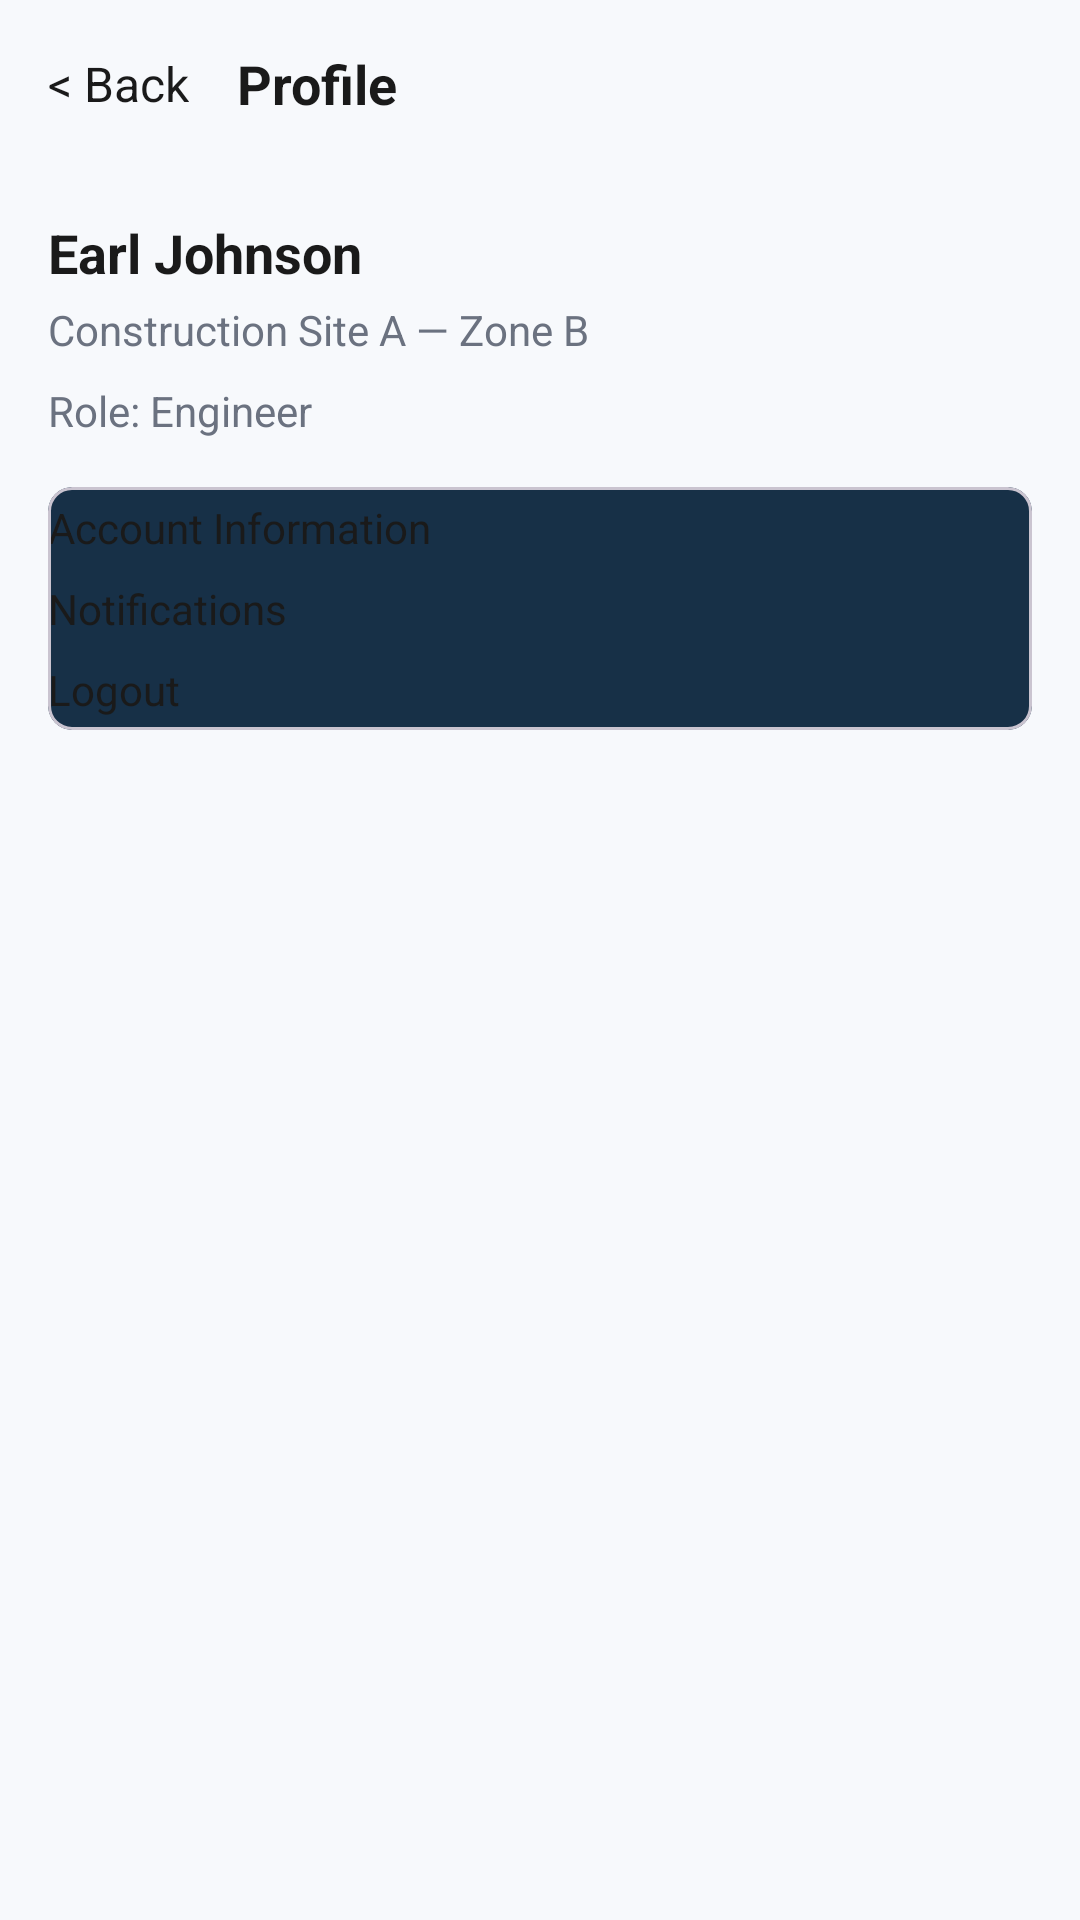

This screen was rendered from an Android layout file. Write that file and the resources it references.
<!-- AndroidManifest.xml: activity theme Theme.HAZORA.Light -->
<!-- res/layout/activity_profile.xml -->
<?xml version="1.0" encoding="utf-8"?>
<LinearLayout xmlns:android="http://schemas.android.com/apk/res/android"
    xmlns:app="http://schemas.android.com/apk/res-auto"
    android:layout_width="match_parent"
    android:layout_height="match_parent"
    android:orientation="vertical"
    android:background="@color/background_light">

    <LinearLayout
        android:layout_width="match_parent"
        android:layout_height="56dp"
        android:orientation="horizontal"
        android:paddingStart="16dp"
        android:paddingEnd="16dp"
        android:gravity="center_vertical">

        <TextView
            android:id="@+id/tv_back"
            android:layout_width="wrap_content"
            android:layout_height="wrap_content"
            android:text="&lt; Back"
            android:textColor="@color/primary_text_dark"
            android:textSize="16sp" />

        <TextView
            android:id="@+id/tv_title"
            android:layout_width="wrap_content"
            android:layout_height="wrap_content"
            android:layout_marginStart="16dp"
            android:text="Profile"
            android:textColor="@color/primary_text_dark"
            android:textStyle="bold"
            android:textSize="18sp" />
    </LinearLayout>

    <LinearLayout
        android:layout_width="match_parent"
        android:layout_height="match_parent"
        android:orientation="vertical"
        android:padding="16dp">

        <TextView
            android:layout_width="match_parent"
            android:layout_height="wrap_content"
            android:text="Earl Johnson"
            android:textColor="@color/primary_text_dark"
            android:textStyle="bold"
            android:textSize="18sp" />

        <TextView
            android:layout_width="match_parent"
            android:layout_height="wrap_content"
            android:text="Construction Site A — Zone B"
            android:textColor="@color/secondary_text_dark"
            android:layout_marginTop="4dp" />

        <TextView
            android:layout_width="match_parent"
            android:layout_height="wrap_content"
            android:text="Role: Engineer"
            android:textColor="@color/secondary_text_dark"
            android:layout_marginTop="8dp" />

        <com.google.android.material.card.MaterialCardView
            android:layout_width="match_parent"
            android:layout_height="wrap_content"
            app:cardCornerRadius="8dp"
            android:layout_marginTop="16dp"
            android:padding="12dp"
            android:background="@color/white">

            <LinearLayout
                android:layout_width="match_parent"
                android:layout_height="wrap_content"
                android:orientation="vertical">

                <TextView
                    android:layout_width="match_parent"
                    android:layout_height="wrap_content"
                    android:text="Account Information"
                    android:textColor="@color/primary_text_dark"
                    android:paddingTop="4dp"
                    android:paddingBottom="4dp" />

                <TextView
                    android:layout_width="match_parent"
                    android:layout_height="wrap_content"
                    android:text="Notifications"
                    android:textColor="@color/primary_text_dark"
                    android:paddingTop="4dp"
                    android:paddingBottom="4dp" />

                <TextView
                    android:layout_width="match_parent"
                    android:layout_height="wrap_content"
                    android:text="Logout"
                    android:textColor="@color/primary_text_dark"
                    android:paddingTop="4dp"
                    android:paddingBottom="4dp" />

            </LinearLayout>
        </com.google.android.material.card.MaterialCardView>

    </LinearLayout>

</LinearLayout>
<!-- resources referenced by this layout -->
<resources>
  <color name="background_light">#F7F9FC</color>
  <color name="primary_text_dark">#1A1A1A</color>
  <color name="secondary_text_dark">#6B7280</color>
  <color name="white">#FFFFFFFF</color>
  <style name="Theme.HAZORA.Light" parent="Theme.HAZORA">
          <item name="android:windowBackground">@color/background_light</item>
          <item name="android:statusBarColor">@color/background_light</item>
          <item name="android:navigationBarColor">@color/background_light</item>
          <item name="android:windowLightStatusBar">true</item>
          <item name="android:windowLightNavigationBar">true</item>
      </style>
  <style name="Theme.HAZORA" parent="Base.Theme.HAZORA" />
  <style name="Base.Theme.HAZORA" parent="Theme.Material3.DayNight.NoActionBar">
          <item name="colorPrimary">@color/primary_blue</item>
          <item name="colorOnPrimary">@color/white</item>
          <item name="colorPrimaryContainer">@color/primary_blue_light</item>
          <item name="colorOnPrimaryContainer">@color/background_navy</item>
          <item name="colorSecondary">@color/accent_orange</item>
          <item name="colorOnSecondary">@color/background_navy</item>
          <item name="colorSurface">@color/card_gray</item>
          <item name="colorOnSurface">@color/text_primary</item>
          <item name="android:windowBackground">@color/background_navy</item>
          <item name="android:navigationBarColor">@color/background_navy</item>
          <item name="android:statusBarColor">@color/background_navy</item>
          <item name="android:windowLightStatusBar">false</item>
      </style>
  <color name="primary_blue">#1769AA</color>
  <color name="primary_blue_light">#65A8DC</color>
  <color name="background_navy">#071A2C</color>
  <color name="accent_orange">#F7941D</color>
  <color name="card_gray">#173047</color>
  <color name="text_primary">#FFFFFFFF</color>
</resources>
